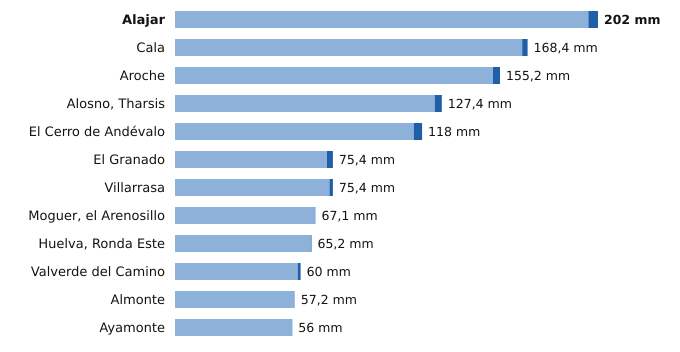

The data file committed next to this chart (first rows):
estacion, provincia, indicativo, mm_6_dias_anteriores, mm_hoy, mm_7_dias, horas_de_hoy
Alajar, Huelva, 4560Y, 197.4, 4.6, 202.0, 15
Cala, Huelva, 5769X, 165.8, 2.6, 168.4, 14
Aroche, Huelva, 4527X, 151.8, 3.4, 155.2, 14
Alosno, Tharsis, Huelva, 4589X, 124.0, 3.4, 127.4, 15
El Cerro de Andévalo, Huelva, 4584X, 114.0, 4.0, 118.0, 14
El Granado, Huelva, 4541X, 72.6, 2.8, 75.4, 14
Villarrasa, Huelva, 4622X, 73.8, 1.6, 75.4, 14
Moguer, el Arenosillo, Huelva, 5860E, 67.0, 0.1, 67.1, 15
Huelva, Ronda Este, Huelva, 4642E, 64.8, 0.4, 65.2, 15
Valverde del Camino, Huelva, 4575X, 58.6, 1.4, 60.0, 15
Almonte, Huelva, 5858X, 57.2, 0.0, 57.2, 15
Ayamonte, Huelva, 4549Y, 55.9, 0.1, 56.0, 15
